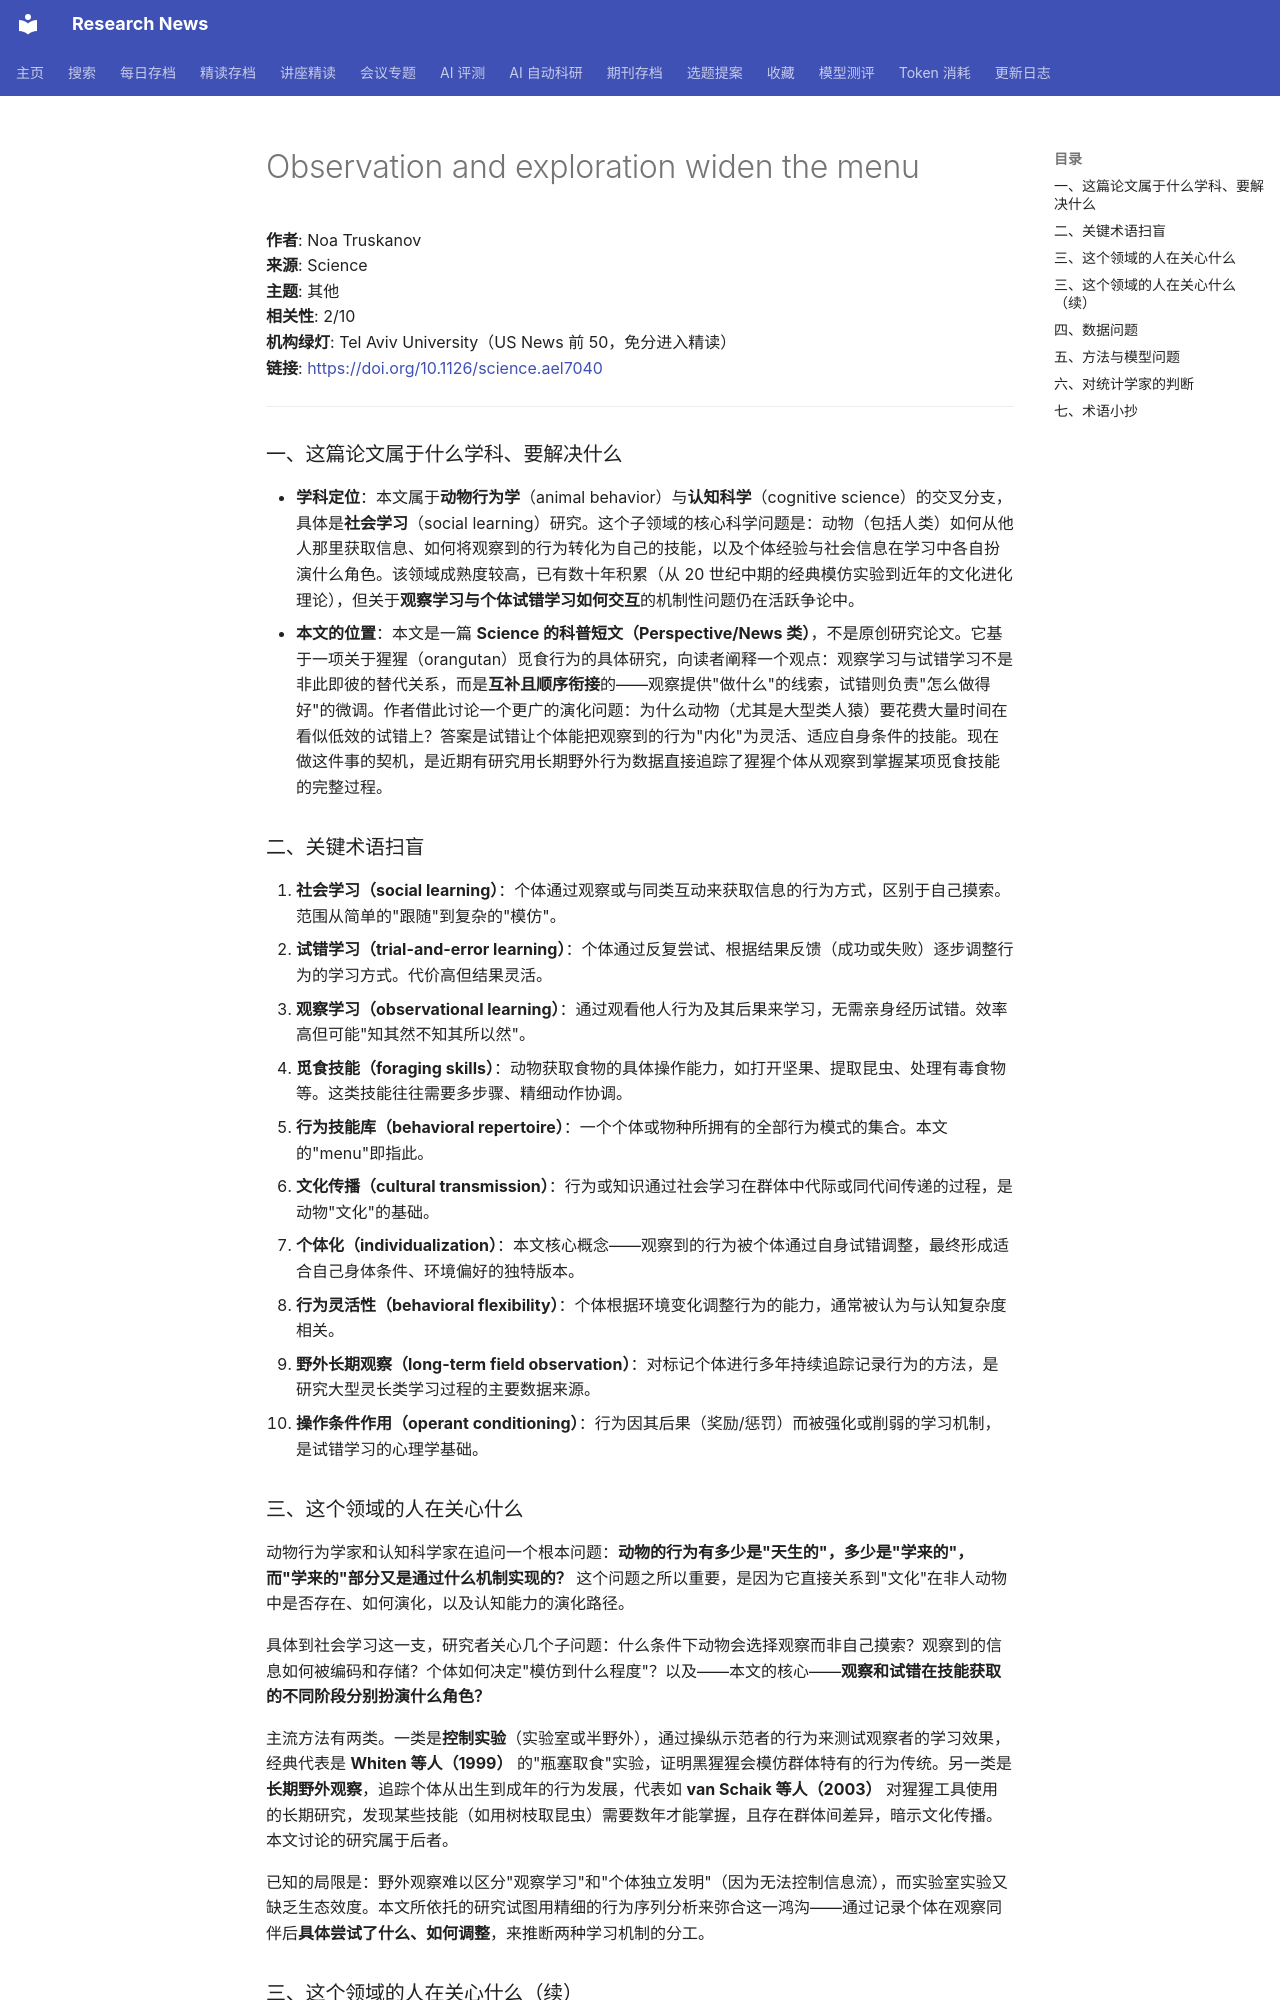

repository: cxy0714/research-news · page: deep_reads/2026-10-16-10.1126_science.ael7040/index.html · generator: mkdocs

# Observation and exploration widen the menu

**作者**: Noa Truskanov  
**来源**: Science  
**主题**: 其他  
**相关性**: 2/10  
**机构绿灯**: Tel Aviv University（US News 前 50，免分进入精读）  
**链接**: <https://doi.org/10.1126/science.ael7040>

---

### 一、这篇论文属于什么学科、要解决什么

- **学科定位**：本文属于**动物行为学**（animal behavior）与**认知科学**（cognitive science）的交叉分支，具体是**社会学习**（social learning）研究。这个子领域的核心科学问题是：动物（包括人类）如何从他人那里获取信息、如何将观察到的行为转化为自己的技能，以及个体经验与社会信息在学习中各自扮演什么角色。该领域成熟度较高，已有数十年积累（从 20 世纪中期的经典模仿实验到近年的文化进化理论），但关于**观察学习与个体试错学习如何交互**的机制性问题仍在活跃争论中。
- **本文的位置**：本文是一篇 **Science 的科普短文（Perspective/News 类）**，不是原创研究论文。它基于一项关于猩猩（orangutan）觅食行为的具体研究，向读者阐释一个观点：观察学习与试错学习不是非此即彼的替代关系，而是**互补且顺序衔接**的——观察提供"做什么"的线索，试错则负责"怎么做得好"的微调。作者借此讨论一个更广的演化问题：为什么动物（尤其是大型类人猿）要花费大量时间在看似低效的试错上？答案是试错让个体能把观察到的行为"内化"为灵活、适应自身条件的技能。现在做这件事的契机，是近期有研究用长期野外行为数据直接追踪了猩猩个体从观察到掌握某项觅食技能的完整过程。

### 二、关键术语扫盲

1. **社会学习（social learning）**：个体通过观察或与同类互动来获取信息的行为方式，区别于自己摸索。范围从简单的"跟随"到复杂的"模仿"。
2. **试错学习（trial-and-error learning）**：个体通过反复尝试、根据结果反馈（成功或失败）逐步调整行为的学习方式。代价高但结果灵活。
3. **观察学习（observational learning）**：通过观看他人行为及其后果来学习，无需亲身经历试错。效率高但可能"知其然不知其所以然"。
4. **觅食技能（foraging skills）**：动物获取食物的具体操作能力，如打开坚果、提取昆虫、处理有毒食物等。这类技能往往需要多步骤、精细动作协调。
5. **行为技能库（behavioral repertoire）**：一个个体或物种所拥有的全部行为模式的集合。本文的"menu"即指此。
6. **文化传播（cultural transmission）**：行为或知识通过社会学习在群体中代际或同代间传递的过程，是动物"文化"的基础。
7. **个体化（individualization）**：本文核心概念——观察到的行为被个体通过自身试错调整，最终形成适合自己身体条件、环境偏好的独特版本。
8. **行为灵活性（behavioral flexibility）**：个体根据环境变化调整行为的能力，通常被认为与认知复杂度相关。
9. **野外长期观察（long-term field observation）**：对标记个体进行多年持续追踪记录行为的方法，是研究大型灵长类学习过程的主要数据来源。
10. **操作条件作用（operant conditioning）**：行为因其后果（奖励/惩罚）而被强化或削弱的学习机制，是试错学习的心理学基础。

### 三、这个领域的人在关心什么

动物行为学家和认知科学家在追问一个根本问题：**动物的行为有多少是"天生的"，多少是"学来的"，而"学来的"部分又是通过什么机制实现的？** 这个问题之所以重要，是因为它直接关系到"文化"在非人动物中是否存在、如何演化，以及认知能力的演化路径。

具体到社会学习这一支，研究者关心几个子问题：什么条件下动物会选择观察而非自己摸索？观察到的信息如何被编码和存储？个体如何决定"模仿到什么程度"？以及——本文的核心——**观察和试错在技能获取的不同阶段分别扮演什么角色？**

主流方法有两类。一类是**控制实验**（实验室或半野外），通过操纵示范者的行为来测试观察者的学习效果，经典代表是 **Whiten 等人（1999）** 的"瓶塞取食"实验，证明黑猩猩会模仿群体特有的行为传统。另一类是**长期野外观察**，追踪个体从出生到成年的行为发展，代表如 **van Schaik 等人（2003）** 对猩猩工具使用的长期研究，发现某些技能（如用树枝取昆虫）需要数年才能掌握，且存在群体间差异，暗示文化传播。本文讨论的研究属于后者。

已知的局限是：野外观察难以区分"观察学习"和"个体独立发明"（因为无法控制信息流），而实验室实验又缺乏生态效度。本文所依托的研究试图用精细的行为序列分析来弥合这一鸿沟——通过记录个体在观察同伴后**具体尝试了什么、如何调整**，来推断两种学习机制的分工。
